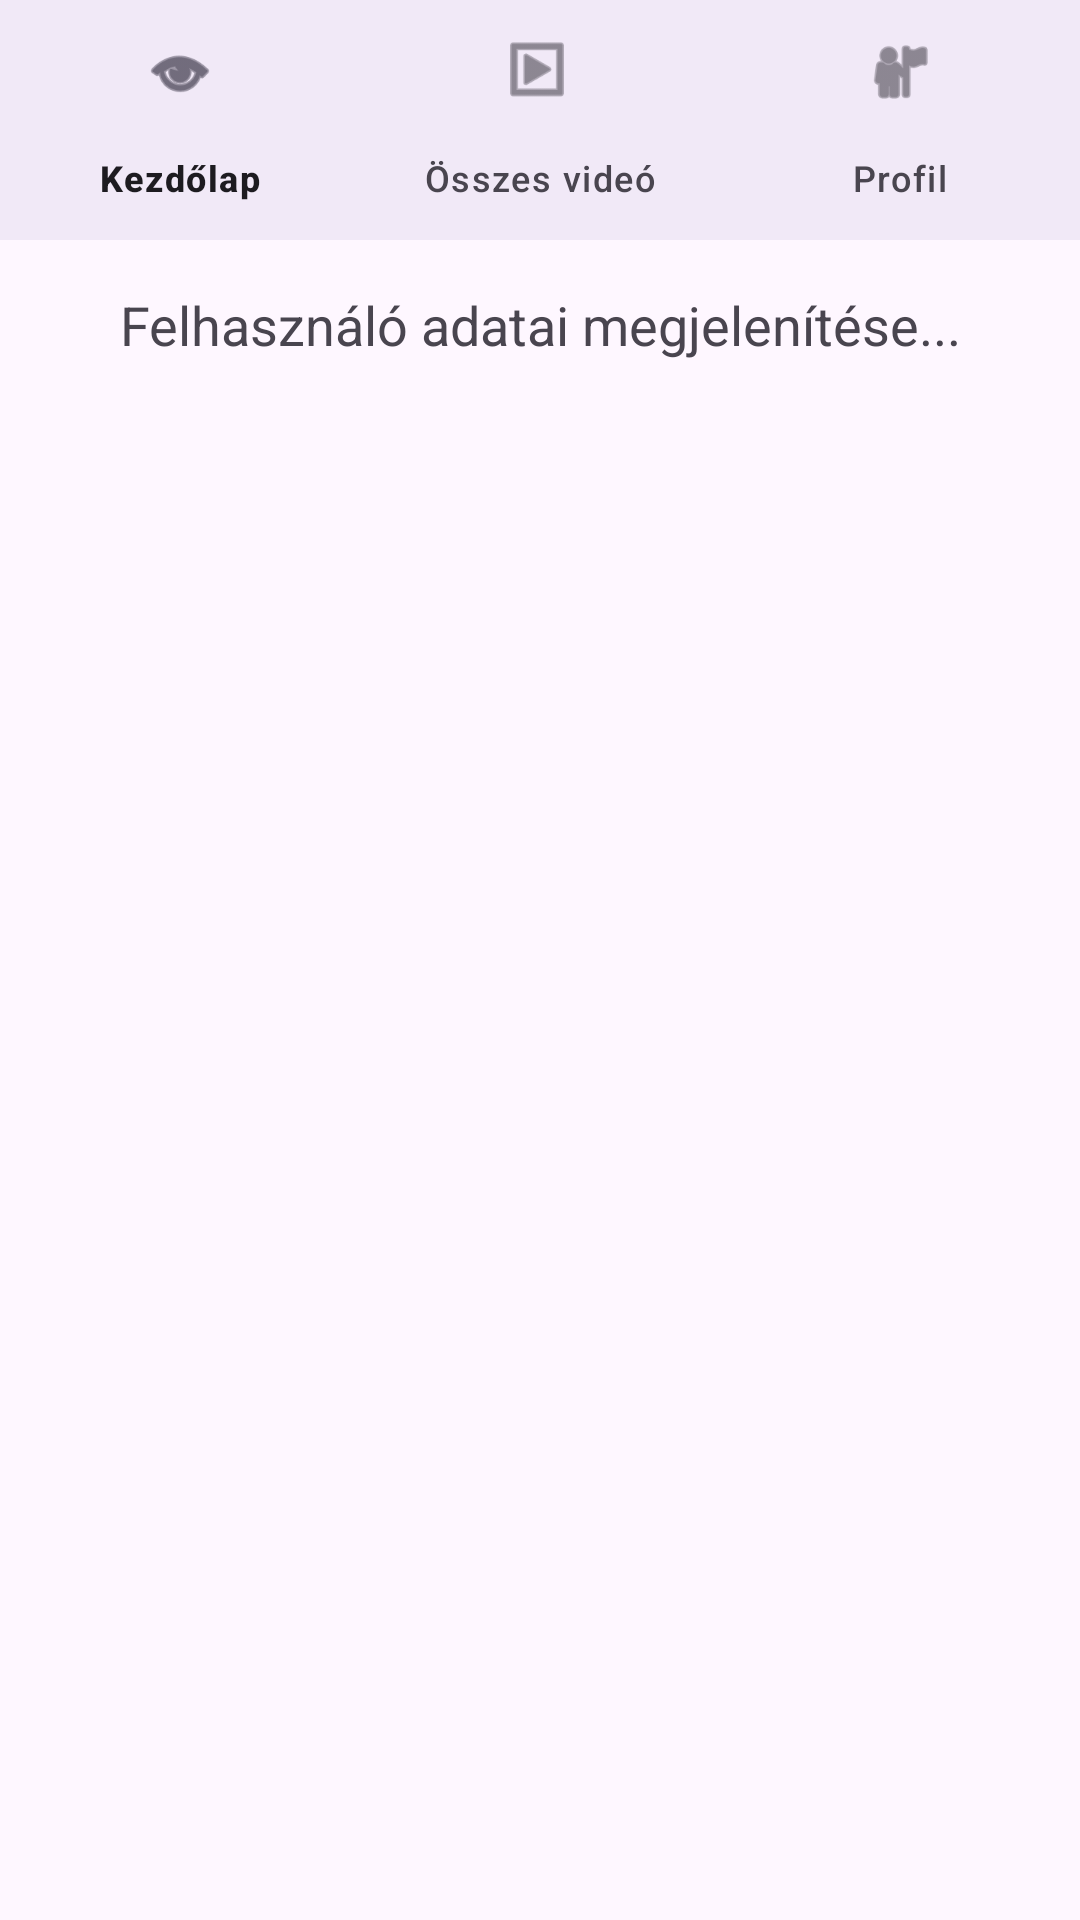

Here is an Android app screen rendered from its layout file. Give the layout XML and the strings, colors and styles it references.
<!-- AndroidManifest.xml: application theme Theme.VideoSharingGood -->
<!-- res/layout/activity_profile.xml -->
<androidx.constraintlayout.widget.ConstraintLayout
    xmlns:android="http://schemas.android.com/apk/res/android"
    xmlns:app="http://schemas.android.com/apk/res-auto"
    android:layout_width="match_parent"
    android:layout_height="match_parent">

    <com.google.android.material.bottomnavigation.BottomNavigationView
        android:id="@+id/bottomNavigationView"
        android:layout_width="0dp"
        android:layout_height="wrap_content"
        android:background="?android:attr/windowBackground"
        app:menu="@menu/bottom_nav_menu"
        app:layout_constraintTop_toTopOf="parent"
        app:layout_constraintStart_toStartOf="parent"
        app:layout_constraintEnd_toEndOf="parent" />

    <TextView
        android:id="@+id/textViewProfile"
        android:layout_width="wrap_content"
        android:layout_height="wrap_content"
        android:text="Felhasználó adatai megjelenítése..."
        android:textSize="18sp"
        android:gravity="center"
        android:padding="16dp"
        app:layout_constraintTop_toBottomOf="@id/bottomNavigationView"
        app:layout_constraintStart_toStartOf="parent"
        app:layout_constraintEnd_toEndOf="parent"/>

</androidx.constraintlayout.widget.ConstraintLayout>
<!-- resources referenced by this layout -->
<resources>
  <style name="Theme.VideoSharingGood" parent="Base.Theme.VideoSharingGood" />
  <style name="Base.Theme.VideoSharingGood" parent="Theme.Material3.DayNight.NoActionBar">
          
          
      </style>
</resources>
